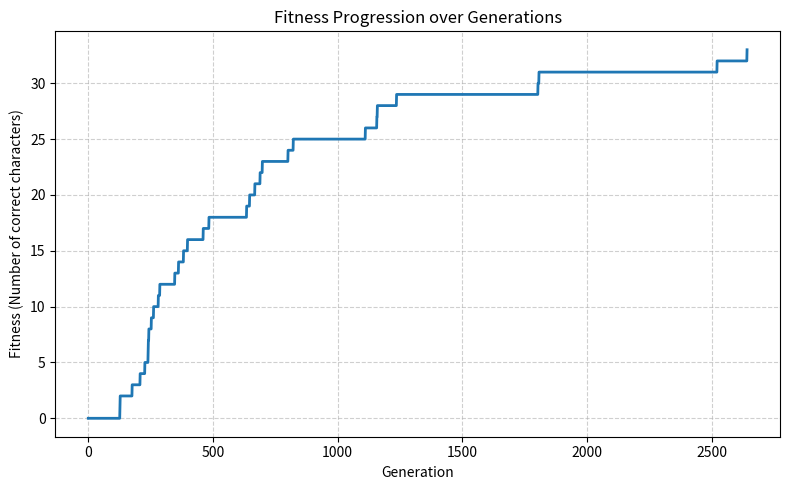

Recreate this plot in Python.
import random
import string
import matplotlib.pyplot as plt
import os

# --- Target String ---
TARGET = "charles darwin was always seasick"
CHAR_SET = string.ascii_lowercase + " "
LENGTH = len(TARGET)


def random_string():
    """Generate a random string of the same length as TARGET."""
    return ''.join(random.choice(CHAR_SET) for _ in range(LENGTH))


def fitness(candidate):
    """Fitness is the number of characters matching the target."""
    return sum(c1 == c2 for c1, c2 in zip(candidate, TARGET))


def mutate(candidate):
    """Mutate one random position by replacing with a random character."""
    i = random.randint(0, LENGTH - 1)
    new_char = random.choice(CHAR_SET)
    mutated = list(candidate)
    mutated[i] = new_char
    return ''.join(mutated)


def hill_climb(save_to_file=True, plot_graph=True):
    """Run the hill climbing algorithm with logging and plotting."""

    current = random_string()
    current_fitness = fitness(current)
    generation = 0
    fitness_history = [(generation, current_fitness)]

    print(f"Target: {TARGET}")
    print(f"Initial: {current}\n")

    generations_log = []
    generations_log.append((generation, current, current_fitness))

    while current != TARGET:
        generation += 1
        candidate = mutate(current)
        candidate_fitness = fitness(candidate)

        if candidate_fitness >= current_fitness:
            current, current_fitness = candidate, candidate_fitness

        fitness_history.append((generation, current_fitness))
        generations_log.append((generation, current, current_fitness))

        print(f"Generation {generation:5d}: {current}  | Fitness = {current_fitness}")

    print(f"\nReached target in {generation} generations.")

    # ---- Save output to a text file ----
    if save_to_file:
        with open("hill_climb_results.txt", "w") as f:
            f.write("Hill Climber Evolution Log\n")
            f.write(f"Target String: {TARGET}\n")
            f.write(f"Total Generations: {generation}\n\n")

            f.write("First 5 Generations:\n")
            for g in generations_log[:5]:
                f.write(f"Generation {g[0]}: {g[1]} | Fitness = {g[2]}\n")

            f.write("\nLast 5 Generations:\n")
            for g in generations_log[-5:]:
                f.write(f"Generation {g[0]}: {g[1]} | Fitness = {g[2]}\n")

            f.write(f"\nFinal Result Reached in {generation} Generations.\n")

    # ---- Plot and save fitness vs generation graph ----
    if plot_graph:
        gens = [g for g, _ in fitness_history]
        fits = [f for _, f in fitness_history]
        plt.figure(figsize=(8, 5))
        plt.plot(gens, fits, linewidth=2)
        plt.title("Fitness Progression over Generations")
        plt.xlabel("Generation")
        plt.ylabel("Fitness (Number of correct characters)")
        plt.grid(True, linestyle="--", alpha=0.6)
        plt.tight_layout()

        output_folder = "Lab Classes/Assignment 2/output"  
        os.makedirs(output_folder, exist_ok=True)

        filename = "fitness_progression.jpg"
        filepath = os.path.join(output_folder, filename)
        plt.savefig(filepath)
        plt.close()

    return generation


if __name__ == "__main__":
    # Run one simulation and record results
    gens = hill_climb()
    print(f"\nAll data saved to 'hill_climb_results.txt' and 'fitness_progression.jpg'.")
